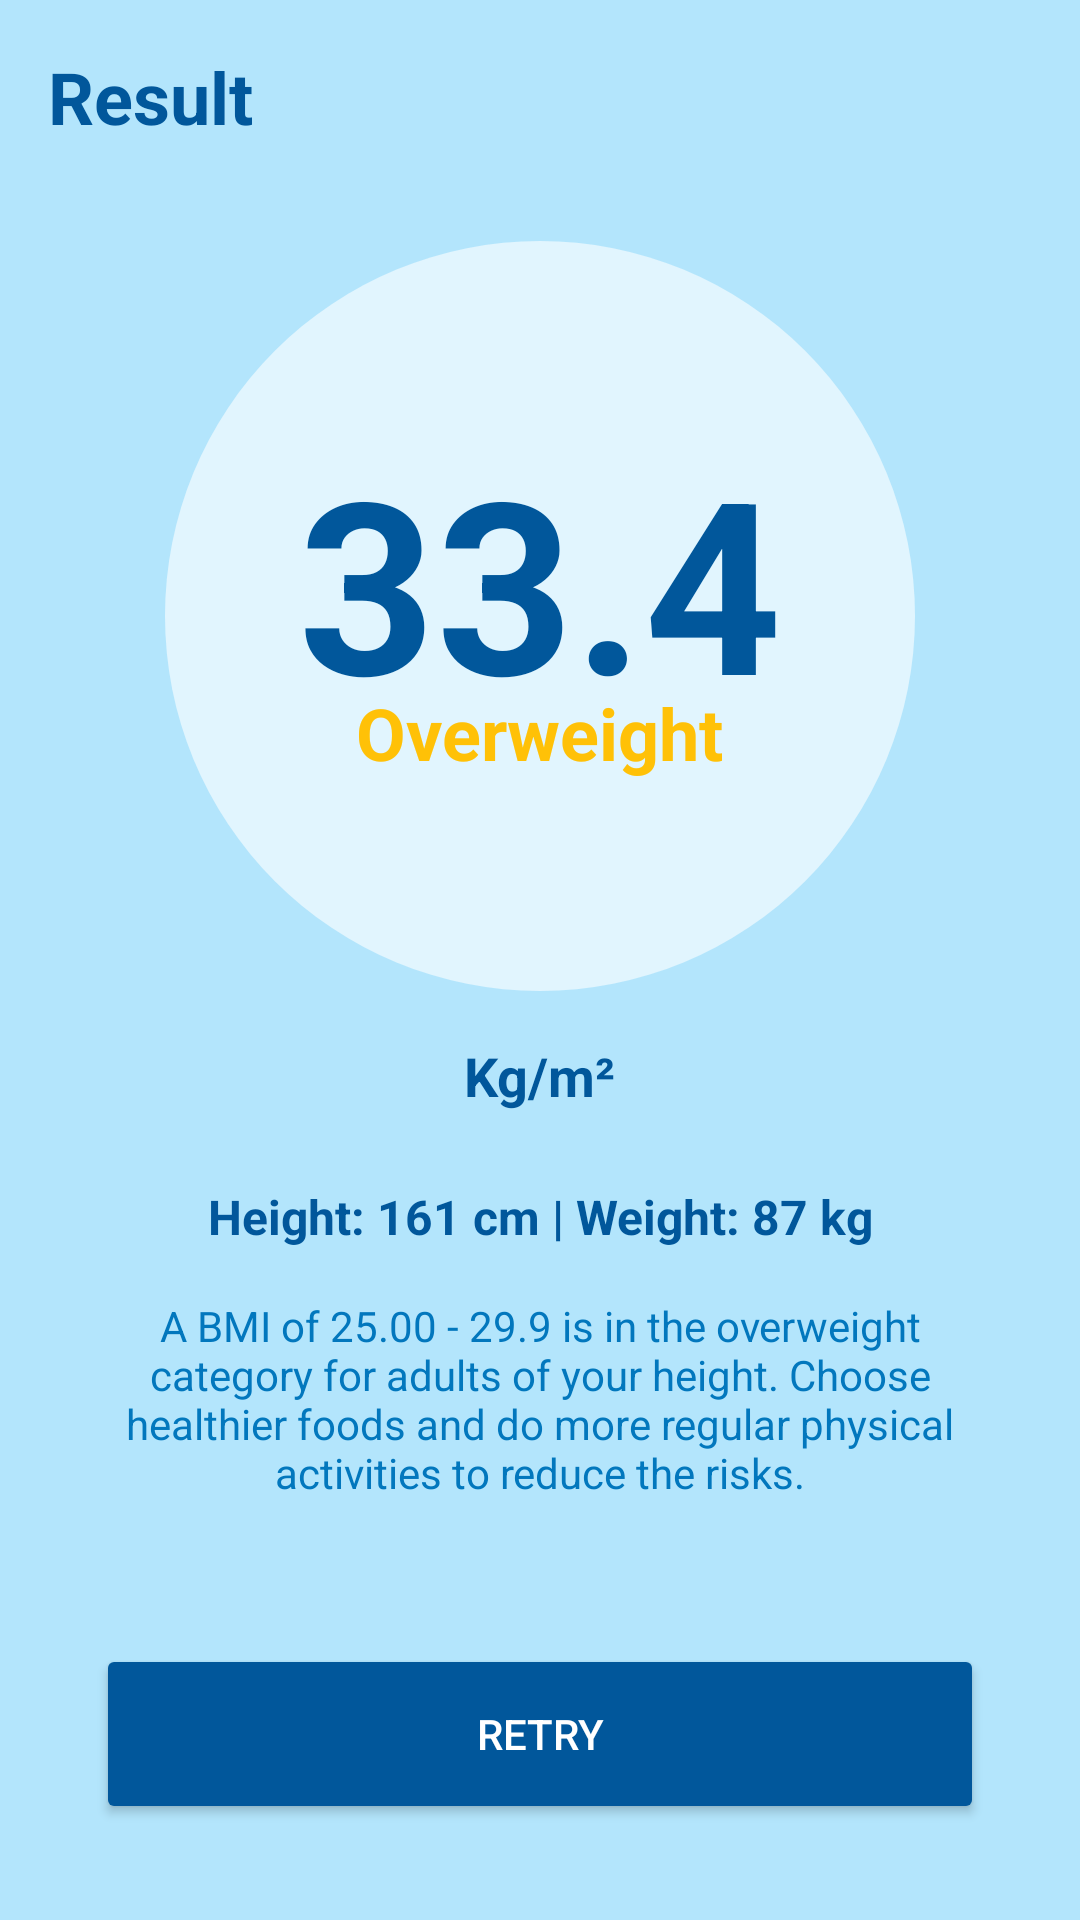

Android layout source for this screen:
<!-- AndroidManifest.xml: application theme Theme.FitLife -->
<!-- res/layout/activity_bmi_result.xml -->
<?xml version="1.0" encoding="utf-8"?>

<androidx.constraintlayout.widget.ConstraintLayout xmlns:android="http://schemas.android.com/apk/res/android"
    xmlns:app="http://schemas.android.com/apk/res-auto"
    xmlns:tools="http://schemas.android.com/tools"
    android:layout_width="match_parent"
    android:layout_height="match_parent"
    android:background="#B3E5FC">

    <ImageView
        android:layout_width="0dp"
        android:layout_height="0dp"
        android:alpha="0.3"
        android:scaleType="centerCrop"
        android:src="@drawable/ic_onboard_running_background"
        app:layout_constraintBottom_toBottomOf="parent"
        app:layout_constraintEnd_toEndOf="parent"
        app:layout_constraintStart_toStartOf="parent"
        app:layout_constraintTop_toTopOf="parent" />

    <TextView
        android:id="@+id/result_title"
        android:layout_width="wrap_content"
        android:layout_height="wrap_content"
        android:layout_marginStart="16dp"
        android:layout_marginTop="16dp"
        android:text="Result"
        android:textColor="#01579B"
        android:textSize="24sp"
        android:textStyle="bold"
        app:layout_constraintStart_toStartOf="parent"
        app:layout_constraintTop_toTopOf="parent" />

    <FrameLayout
        android:id="@+id/result_circle"
        android:layout_width="250dp"
        android:layout_height="250dp"
        android:layout_marginTop="32dp"
        android:background="@drawable/result_circle_background"
        app:layout_constraintEnd_toEndOf="parent"
        app:layout_constraintStart_toStartOf="parent"
        app:layout_constraintTop_toBottomOf="@+id/result_title">

        <TextView
            android:id="@+id/bmi_value"
            android:layout_width="wrap_content"
            android:layout_height="wrap_content"
            android:layout_gravity="center_horizontal"
            android:layout_marginTop="60dp"
            android:text="33.4"
            android:textColor="#01579B"
            android:textSize="80sp"
            android:textStyle="bold" />

        <TextView
            android:id="@+id/bmi_category"
            android:layout_width="wrap_content"
            android:layout_height="wrap_content"
            android:layout_gravity="center_horizontal|bottom"
            android:layout_marginBottom="70dp"
            android:text="Overweight"
            android:textColor="#FFC107"
            android:textSize="24sp"
            android:textStyle="bold" />

    </FrameLayout>

    <TextView
        android:id="@+id/kg_m2_label"
        android:layout_width="wrap_content"
        android:layout_height="wrap_content"
        android:layout_marginTop="16dp"
        android:text="Kg/m²"
        android:textColor="#01579B"
        android:textSize="18sp"
        android:textStyle="bold"
        app:layout_constraintEnd_toEndOf="parent"
        app:layout_constraintStart_toStartOf="parent"
        app:layout_constraintTop_toBottomOf="@+id/result_circle" />

    <TextView
        android:id="@+id/height_weight_info"
        android:layout_width="wrap_content"
        android:layout_height="wrap_content"
        android:layout_marginTop="24dp"
        android:text="Height: 161 cm | Weight: 87 kg"
        android:textColor="#01579B"
        android:textSize="16sp"
        android:textStyle="bold"
        app:layout_constraintEnd_toEndOf="parent"
        app:layout_constraintStart_toStartOf="parent"
        app:layout_constraintTop_toBottomOf="@+id/kg_m2_label" />

    <TextView
        android:id="@+id/recommendation_text"
        android:layout_width="0dp"
        android:layout_height="wrap_content"
        android:layout_marginStart="32dp"
        android:layout_marginTop="16dp"
        android:layout_marginEnd="32dp"
        android:text="A BMI of 25.00 - 29.9 is in the overweight category for adults of your height. Choose healthier foods and do more regular physical activities to reduce the risks."
        android:textAlignment="center"
        android:textColor="#0277BD"
        android:textSize="14sp"
        app:layout_constraintEnd_toEndOf="parent"
        app:layout_constraintStart_toStartOf="parent"
        app:layout_constraintTop_toBottomOf="@+id/height_weight_info" />

    <Button
        android:id="@+id/retry_button"
        android:layout_width="0dp"
        android:layout_height="60dp"
        android:layout_marginStart="32dp"
        android:layout_marginEnd="32dp"
        android:layout_marginBottom="32dp"
        android:backgroundTint="#01579B"
        android:text="RETRY"
        android:textColor="@android:color/white"
        app:cornerRadius="30dp"
        app:layout_constraintBottom_toBottomOf="parent"
        app:layout_constraintEnd_toEndOf="parent"
        app:layout_constraintStart_toStartOf="parent" />

</androidx.constraintlayout.widget.ConstraintLayout>
<!-- resources referenced by this layout -->
<resources>
  <!-- drawable result_circle_background (drawable) -->
  <?xml version="1.0" encoding="utf-8"?>
  
  <shape xmlns:android="http://schemas.android.com/apk/res/android"
      android:shape="oval">
      <solid android:color="#E1F5FE" />
  </shape>
  <style name="Theme.FitLife" parent="Theme.MaterialComponents.DayNight.NoActionBar">
          
          <item name="colorPrimary">@color/mint_primary</item>
          <item name="colorSecondary">@color/navy_primary</item>
  
          
          <item name="android:windowBackground">@color/bg_light</item>
          <item name="colorSurface">@color/surface_white</item>
  
          
          <item name="materialCardViewStyle">@style/Widget.FitLife.Card</item>
          <item name="materialButtonStyle">@style/Widget.FitLife.Button</item>
      </style>
  <color name="mint_primary">#66D298</color>
  <color name="navy_primary">#1D2A44</color>
  <color name="bg_light">#F8F9FA</color>
  <color name="surface_white">#FFFFFF</color>
  <style name="Widget.FitLife.Card" parent="Widget.MaterialComponents.CardView">
          <item name="cardCornerRadius">16dp</item>
          <item name="cardElevation">4dp</item>
      </style>
  <style name="Widget.FitLife.Button" parent="Widget.MaterialComponents.Button">
          <item name="cornerRadius">16dp</item>
          <item name="android:padding">14dp</item>
      </style>
</resources>
